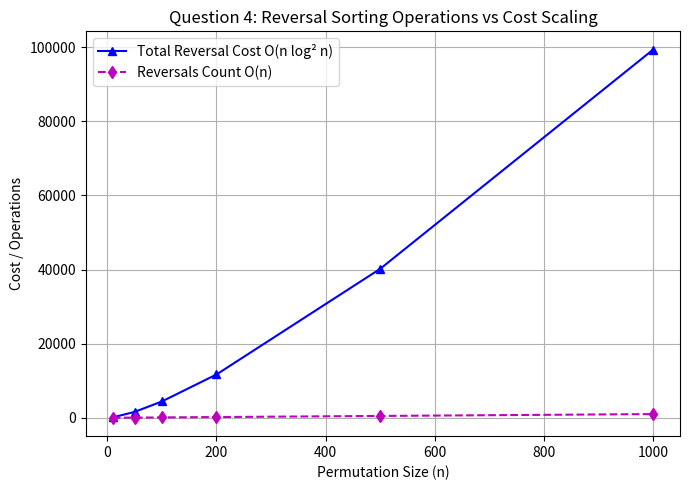

This figure's Python source:
import matplotlib.pyplot as plt
import numpy as np

n = np.array([10, 50, 100, 200, 500, 1000])
reversals_bound = n
cost_bound = n * (np.log2(n) ** 2)

plt.figure(figsize=(7, 5))
plt.plot(n, cost_bound, 'b-^', label='Total Reversal Cost O(n log² n)')
plt.plot(n, reversals_bound, 'm--d', label='Reversals Count O(n)')
plt.title('Question 4: Reversal Sorting Operations vs Cost Scaling')
plt.xlabel('Permutation Size (n)')
plt.ylabel('Cost / Operations')
plt.legend()
plt.grid(True)
plt.tight_layout()
plt.savefig('q4_graph.png', dpi=300)
print("q4_graph.png saved!")
